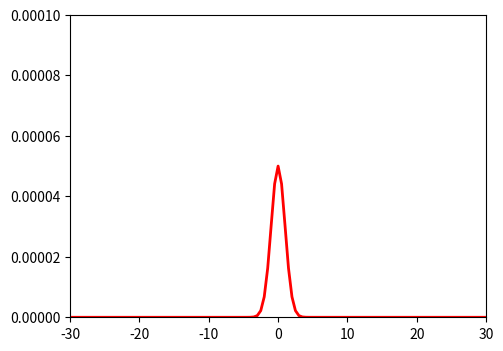

This chart was generated by the following Python code: (Note: this script raises an exception after producing the figure.)
from numpy import pi, sin
import numpy as np
import matplotlib.pyplot as plt
from matplotlib.widgets import Slider, Button, RadioButtons
import scipy.special

def signal(amp, freq):
    return amp * sin(2 * pi * freq * t)

def funcion_ajuste_FE(alpha,sigma,l):
    """Devuelve la funcion de ajuste con los parametros proporcionados"""
    a = -l
    b = l
    c = -l
    d = l

    cte = np.pi*alpha*sigma**2/(2*(b-a)*(d-c))
    raiz_2 = np.sqrt(2)
    return lambda x,y: cte*( scipy.special.erf((b-x)/raiz_2) - scipy.special.erf((a-x)/raiz_2) )*( scipy.special.erf((d-y)/raiz_2) - scipy.special.erf((c-y)/raiz_2) )


axis_color = 'lightgoldenrodyellow'
fig = plt.figure()

# Draw the plot
ax = fig.add_subplot(111)
fig.subplots_adjust(left=0.25, bottom=0.25)

limite_fantoma = 30 #cm
bins = 121
x = np.linspace(-limite_fantoma,limite_fantoma,bins)

alpha_0 = 0.00000000005
sigma_0 = 1000
l = 0.0000001
[line] = ax.plot(x,funcion_ajuste_FE(alpha_0,sigma_0,l)(x,0), linewidth=2, color='red')
ax.set_xlim([-30, 30])
ax.set_ylim([0, 0.0001])

# Add two sliders for tweaking the parameters
alpha_slider_ax  = fig.add_axes([0.25, 0.15, 0.65, 0.03], axisbg=axis_color)
alpha_slider = Slider(alpha_slider_ax, 'Alpha', 1E-10, 1E-9, valinit=alpha_0)
sigma_slider_ax = fig.add_axes([0.25, 0.1, 0.65, 0.03], axisbg=axis_color)
sigma_slider = Slider(sigma_slider_ax, 'Sigma', 1000, 20000.0, valinit=sigma_0)

def sliders_on_changed(val):
    line.set_ydata(funcion_ajuste_FE(alpha_slider.val, sigma_slider.val, l)(x,0))
    fig.canvas.draw_idle()
alpha_slider.on_changed(sliders_on_changed)
sigma_slider.on_changed(sliders_on_changed)

# Add a button for resetting the parameters
reset_button_ax = fig.add_axes([0.8, 0.025, 0.1, 0.04])
reset_button = Button(reset_button_ax, 'Reset', color=axis_color, hovercolor='0.975')
def reset_button_on_clicked(mouse_event):
    sigma_slider.reset()
    alpha_slider.reset()
reset_button.on_clicked(reset_button_on_clicked)

# Add a set of radio buttons for changing color
color_radios_ax = fig.add_axes([0.025, 0.5, 0.15, 0.15], axisbg=axis_color)
color_radios = RadioButtons(color_radios_ax, ('red', 'blue', 'green'), active=0)
def color_radios_on_clicked(label):
    line.set_color(label)
    fig.canvas.draw_idle()
color_radios.on_clicked(color_radios_on_clicked)

plt.show()